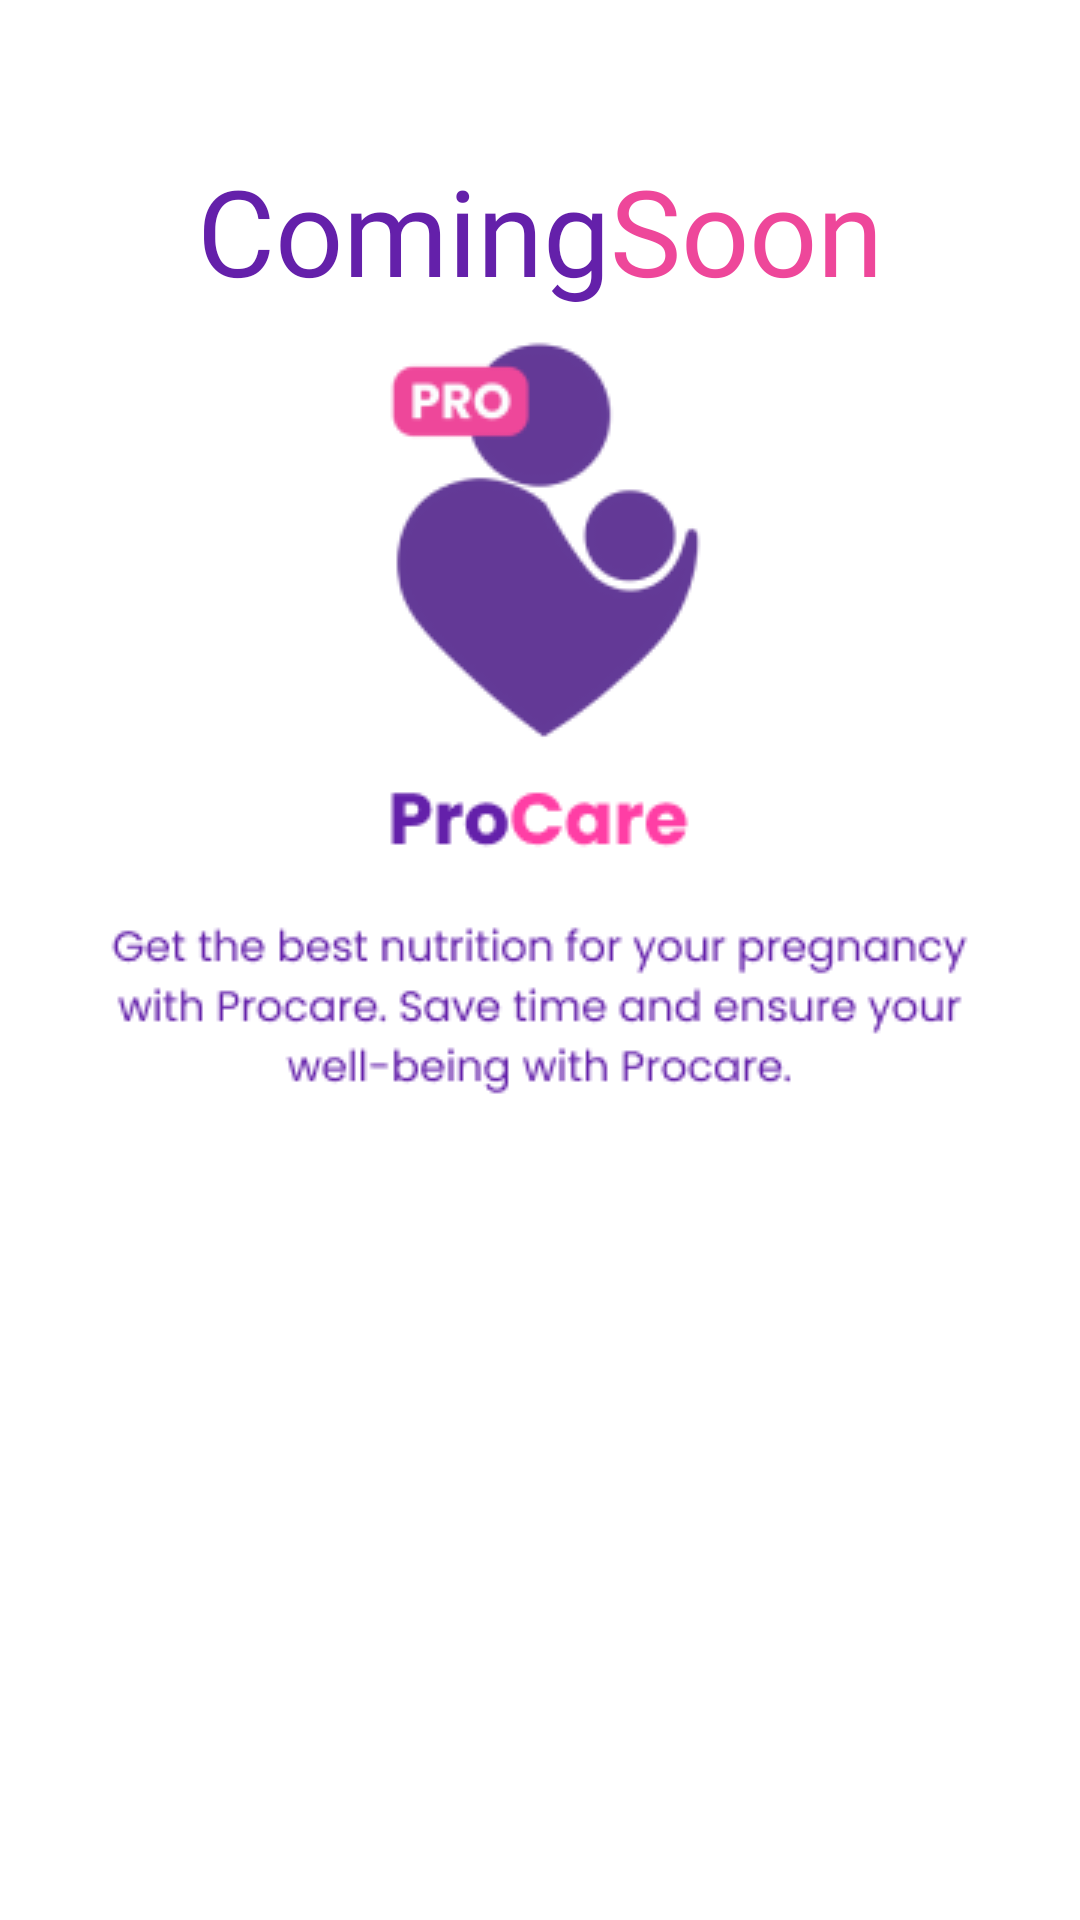

Reconstruct the res/layout file that produces this screen, plus the resources it refers to.
<!-- AndroidManifest.xml: application theme Theme.Raon -->
<!-- res/layout/fragment_pro_care.xml -->
<LinearLayout xmlns:android="http://schemas.android.com/apk/res/android"
    xmlns:tools="http://schemas.android.com/tools"
    android:layout_width="match_parent"
    android:layout_height="800dp"
    tools:context="com.example.stuntcare.ProCareFragment"
    android:orientation="vertical"
    android:background="@color/white">

    <LinearLayout
        android:layout_width="wrap_content"
        android:layout_height="wrap_content"
        android:layout_gravity="center_horizontal"
        android:layout_marginTop="50dp"
        android:orientation="horizontal">

        <TextView
            android:layout_width="wrap_content"
            android:layout_height="wrap_content"
            android:fontFamily="@font/poppins_bold"
            android:text="@string/coming"
            android:textColor="@color/text_color_register"
            android:textSize="40sp" />

        <TextView
            android:layout_width="wrap_content"
            android:layout_height="wrap_content"
            android:fontFamily="@font/poppins_bold"
            android:text="@string/Soon"
            android:textColor="@color/icon_color"
            android:textSize="40sp" />

    </LinearLayout>

    <ImageView
        android:layout_width="301dp"
        android:layout_height="262dp"
        android:layout_gravity="center"
        android:src="@drawable/pro_care"/>

</LinearLayout>
<!-- resources referenced by this layout -->
<resources>
  <color name="icon_color">#EE479A</color>
  <color name="text_color_register">#6420AA</color>
  <color name="white">#FFFFFFFF</color>
  <!-- drawable pro_care: png bitmap (drawable, 15857 bytes) -->
  <string name="Soon">Soon</string>
  <string name="coming">Coming</string>
  <style name="Theme.Raon" parent="Base.Theme.Raon" />
  <style name="Base.Theme.Raon" parent="Theme.Material3.DayNight.NoActionBar">
          
          
          <item name="floatingActionButtonStyle">@style/FloatingButtonStyle</item>
      </style>
  <style name="FloatingButtonStyle" parent="Widget.Design.FloatingActionButton">
          <item name="shapeAppearanceOverlay">@style/FabShapeStyle</item>
      </style>
  <style name="FabShapeStyle" parent="ShapeAppearance.MaterialComponents.SmallComponent">
          <item name="cornerSize">50%</item>
      </style>
</resources>
